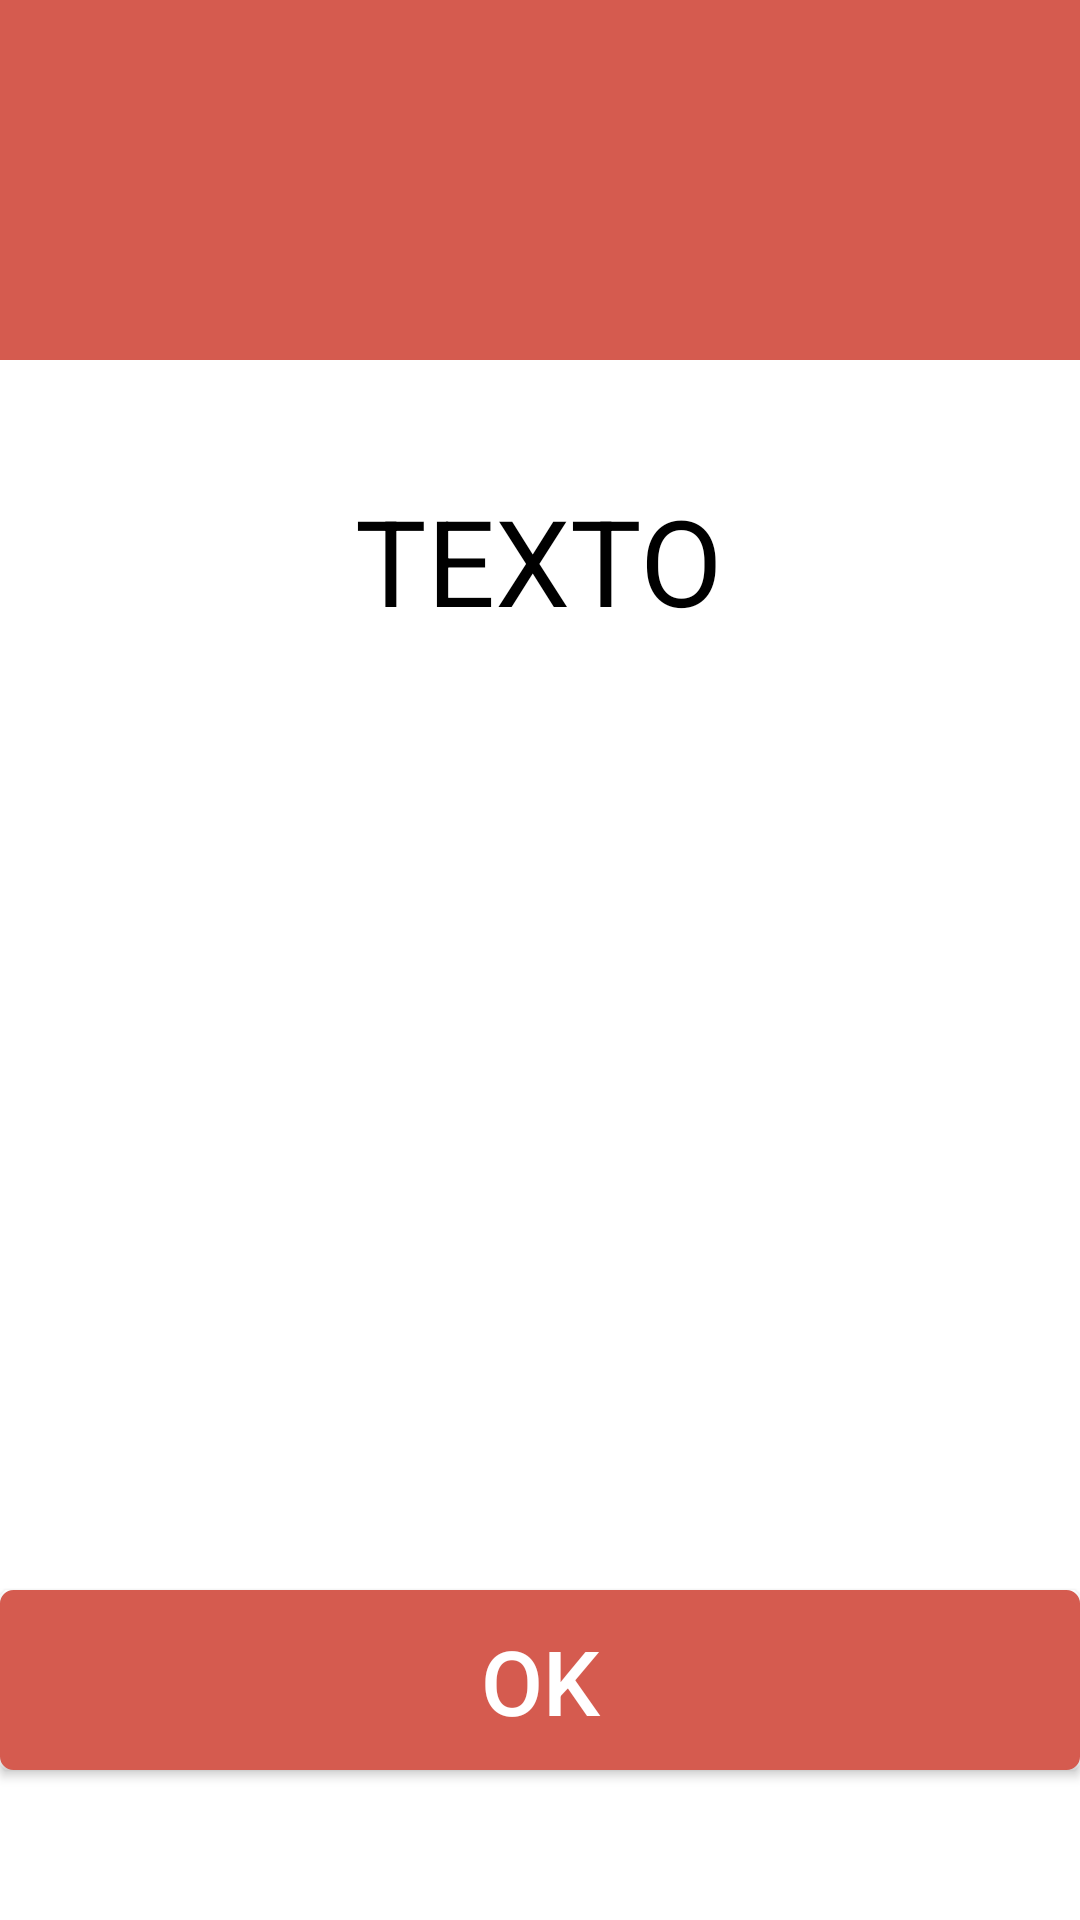

Layout XML and referenced resources for this Android screen:
<!-- AndroidManifest.xml: application theme AppTheme -->
<!-- res/layout/prompt_item_dialog.xml -->
<?xml version="1.0" encoding="utf-8"?>
<RelativeLayout xmlns:android="http://schemas.android.com/apk/res/android"
    android:orientation="vertical"
    android:layout_width="match_parent"
    android:layout_height="400dp"
    android:background="#ffffffff">

    <ImageView
        android:layout_width="match_parent"
        android:layout_height="120dp"
        android:id="@+id/a"
        android:gravity="center"
        android:background="@color/colorRed"
        android:src="@drawable/error"
        android:scaleType="fitCenter" />

    <TextView
        android:layout_width="wrap_content"
        android:layout_height="wrap_content"
        android:text="TEXTO"
        android:id="@+id/text_dialog"
        android:layout_below="@+id/a"
        android:layout_marginTop="40dp"
        android:layout_marginLeft="4dp"
        android:layout_marginRight="4dp"
        android:textSize="40dp"
        android:textColor="#ff000000"
        android:layout_centerHorizontal="true"
        android:gravity="center_horizontal" />

    <Button
        android:layout_width="400dp"
        android:layout_height="60dp"
        android:text="OK"
        android:textSize="30dp"
        android:id="@+id/btn_dialog"
        android:gravity="center_vertical|center_horizontal"
        android:layout_marginBottom="50dp"
        android:background="@drawable/red_button"
        android:textColor="@color/colorWhite"
        android:layout_alignParentBottom="true"
        android:layout_centerHorizontal="true"
        android:onClick="PutIntent"/>

</RelativeLayout>
<!-- resources referenced by this layout -->
<resources>
  <color name="colorRed">#d55b4f</color>
  <color name="colorWhite">#FFFFFF</color>
  <!-- drawable red_button (drawable) -->
  <?xml version="1.0" encoding="utf-8"?>
  <selector
      xmlns:android="http://schemas.android.com/apk/res/android">
  
      <item android:state_pressed="true" >
          <shape>
              <gradient
                  android:startColor="@color/colorGrey"
                  android:endColor="@color/colorGrey"
                  android:angle="270" />
              <stroke
                  android:width="3dp"
                  android:color="@color/colorWhite" />
              <corners
                  android:radius="3dp" />
              <padding
                  android:left="10dp"
                  android:top="10dp"
                  android:right="10dp"
                  android:bottom="10dp" />
          </shape>
      </item>
  
      <item android:state_focused="true" >
          <shape>
              <gradient
                  android:endColor="@color/colorWhite"
                  android:startColor="@color/colorWhite"
                  android:angle="270" />
              <stroke
                  android:width="3dp"
                  android:color="@color/colorWhite" />
              <corners
                  android:radius="3dp" />
              <padding
                  android:left="10dp"
                  android:top="10dp"
                  android:right="10dp"
                  android:bottom="10dp" />
          </shape>
      </item>
  
      <item>
          <shape>
              <gradient
  
                  android:endColor="@color/colorRed"
                  android:startColor="@color/colorRed"
                  android:angle="270" />
              <stroke
                  android:width="3dp"
                  android:color="@color/colorRed" />
              <corners
                  android:radius="3dp" />
              <padding
                  android:left="10dp"
                  android:top="10dp"
                  android:right="10dp"
                  android:bottom="10dp" />
          </shape>
      </item>
  </selector>
  <style name="AppTheme" parent="Theme.AppCompat.Light.NoActionBar">
          
          <item name="colorPrimary">@color/colorPrimary</item>
          <item name="colorPrimaryDark">@color/colorPrimaryDark</item>
          <item name="colorAccent">@color/colorAccent</item>
      </style>
  <color name="colorGrey">#a7aaa9</color>
  <color name="colorPrimary">#3F51B5</color>
  <color name="colorPrimaryDark">#303F9F</color>
  <color name="colorAccent">#FF4081</color>
</resources>
